4-way image classification set "dataset" from GitHub (An0jin/ToneiverseLinux); label vocabulary: autumn warm, spring warm, summer cool, winter cool.

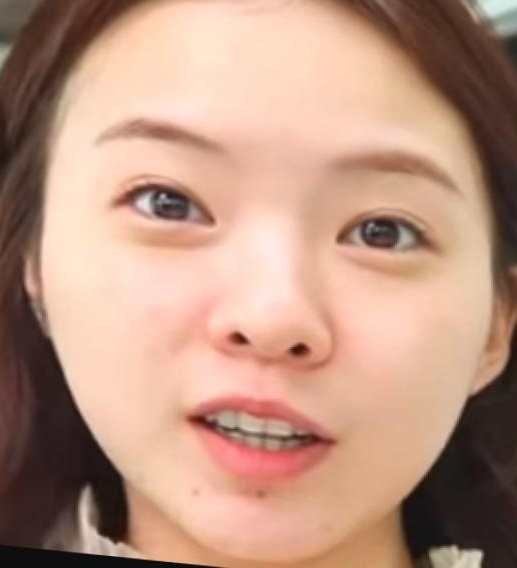
Label: spring warm

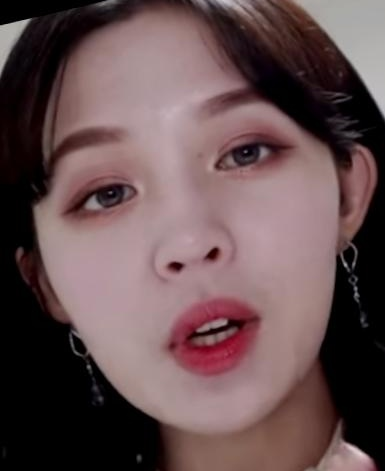
Label: summer cool

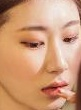
Label: autumn warm

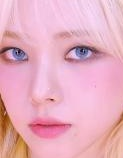
Label: winter cool

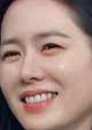
Label: summer cool

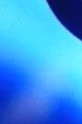
Label: winter cool
